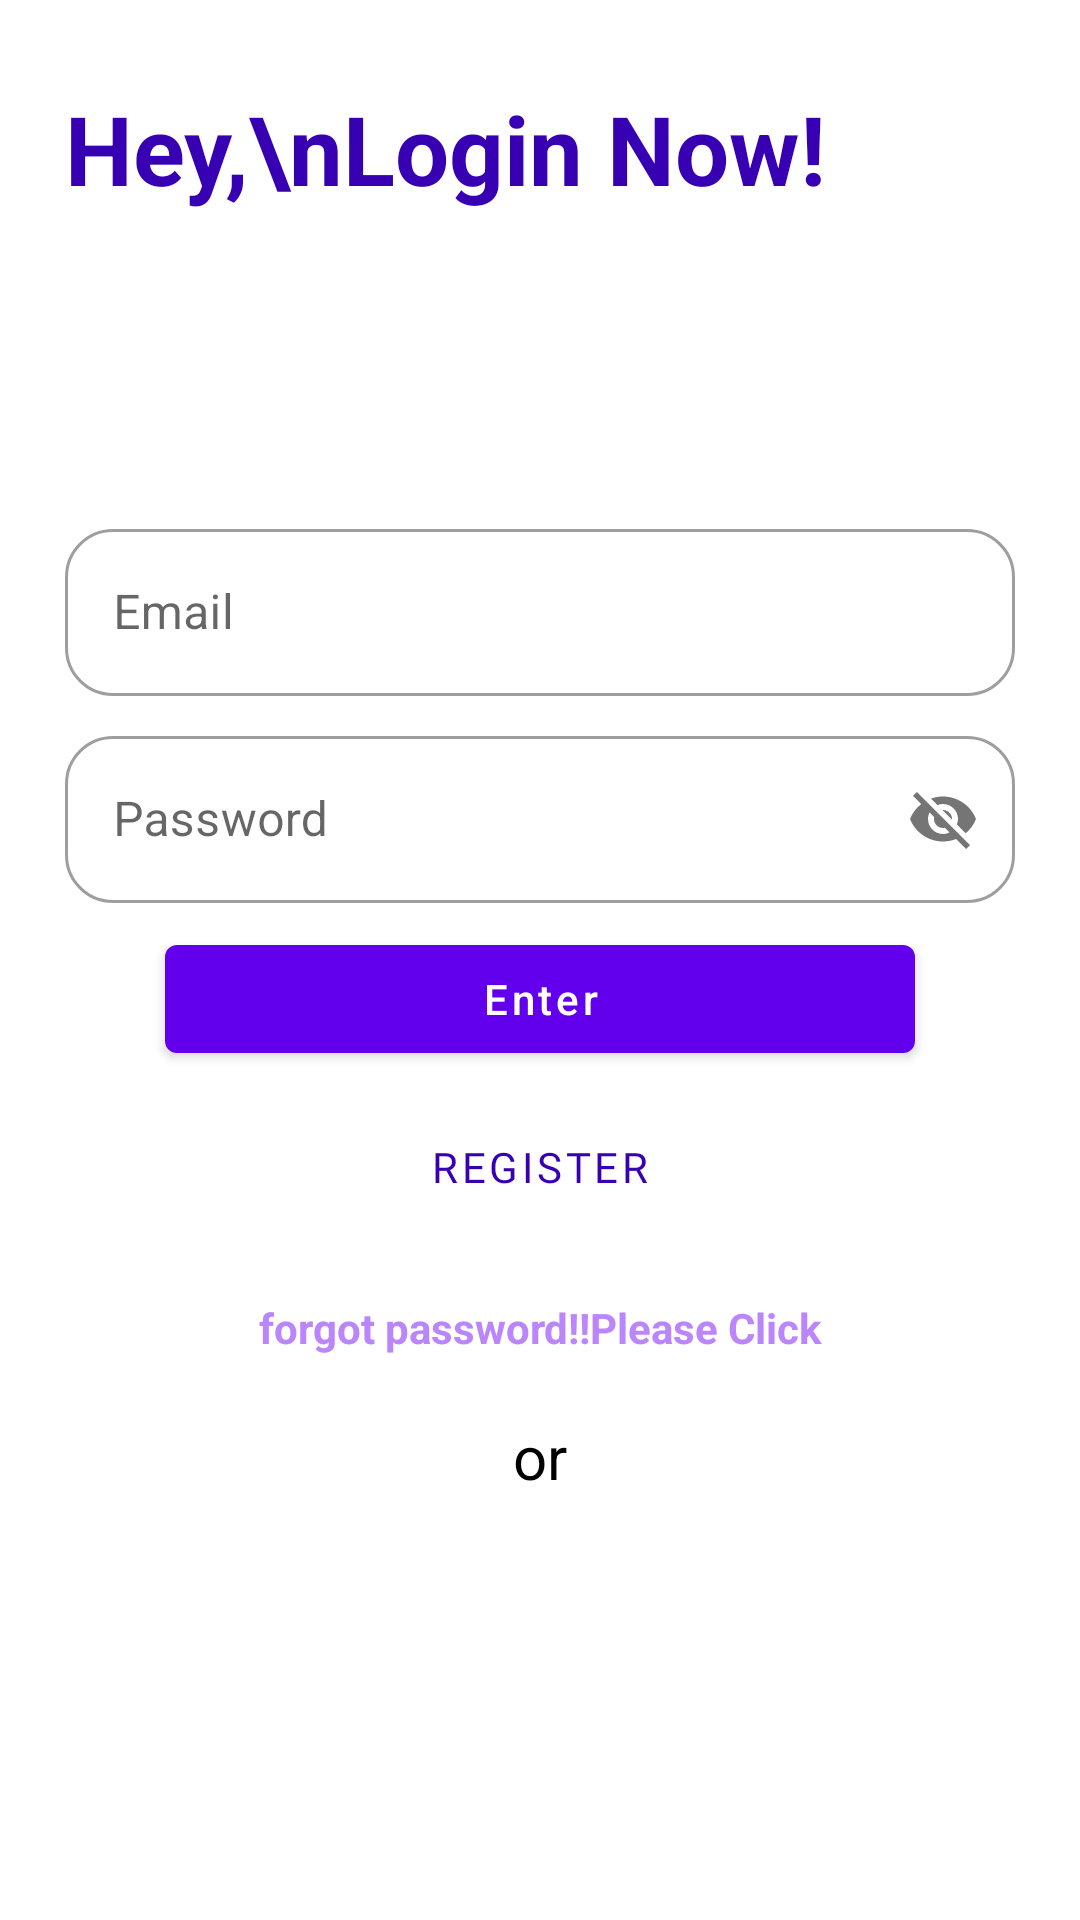

Write the Android layout XML for this screen, with the resource values it uses.
<!-- AndroidManifest.xml: application theme Theme.TravelDriverApp -->
<!-- res/layout/activity_login.xml -->
<?xml version="1.0" encoding="utf-8"?>
<androidx.constraintlayout.widget.ConstraintLayout xmlns:android="http://schemas.android.com/apk/res/android"
    xmlns:app="http://schemas.android.com/apk/res-auto"
    xmlns:tools="http://schemas.android.com/tools"
    android:layout_width="match_parent"
    android:layout_height="match_parent"
    tools:context=".LoginActivity">


    <androidx.appcompat.widget.AppCompatTextView
        android:id="@+id/textView"
        android:layout_width="wrap_content"
        android:layout_height="wrap_content"
        android:layout_marginTop="28dp"
        android:text="Hey,\nLogin Now!"
        android:textColor="@color/purple_700"
        android:textSize="32sp"
        android:textStyle="bold"
        app:layout_constraintStart_toStartOf="@+id/guideline5"
        app:layout_constraintTop_toTopOf="parent" />


    <com.google.android.material.textfield.TextInputLayout
        android:id="@+id/Emaill"
        style="@style/Widget.MaterialComponents.TextInputLayout.OutlinedBox"
        android:layout_width="0dp"
        android:layout_height="wrap_content"
        android:layout_marginTop="100dp"
        android:autofillHints="username"
        android:ems="10"
        android:hint="Email"
        app:layout_constraintEnd_toStartOf="@+id/guideline6"
        app:layout_constraintStart_toStartOf="@+id/guideline5"
        app:layout_constraintTop_toBottomOf="@+id/textView"
        app:shapeAppearance="@style/Rounded">

        <com.google.android.material.textfield.TextInputEditText
            android:id="@+id/editTextEmail"
            android:layout_width="match_parent"
            android:layout_height="wrap_content" />
    </com.google.android.material.textfield.TextInputLayout>

    <com.google.android.material.textfield.TextInputLayout
        android:id="@+id/TextPass"
        style="@style/Widget.MaterialComponents.TextInputLayout.OutlinedBox"
        android:layout_width="0dp"
        android:layout_height="wrap_content"
        android:layout_marginTop="8dp"
        android:autofillHints="username"
        android:ems="10"
        android:hint="Password"
        app:layout_constraintEnd_toStartOf="@+id/guideline6"
        app:layout_constraintStart_toStartOf="@+id/guideline5"
        app:layout_constraintTop_toBottomOf="@+id/Emaill"
        app:passwordToggleEnabled="true"
        app:shapeAppearance="@style/Rounded">

        <com.google.android.material.textfield.TextInputEditText
            android:id="@+id/editTextpassword"
            android:layout_width="match_parent"
            android:layout_height="wrap_content" />
    </com.google.android.material.textfield.TextInputLayout>


    <com.google.android.material.button.MaterialButton
        android:id="@+id/buttonLogin"
        android:layout_width="250dp"
        android:layout_height="wrap_content"
        android:layout_gravity="center"
        android:layout_marginTop="8dp"
        android:text="@string/login"
        android:textAllCaps="false"
        android:textColor="@color/colorWhite"
        app:layout_constraintEnd_toEndOf="@+id/TextPass"
        app:layout_constraintStart_toStartOf="@+id/TextPass"
        app:layout_constraintTop_toBottomOf="@+id/TextPass" />

    <Button
        android:id="@+id/buttonRegisterHere"
        style="@style/outlineButtonDefault"
        android:layout_width="250dp"
        android:layout_height="wrap_content"
        android:layout_gravity="center"
        android:layout_marginTop="8dp"
        android:fontFamily="@font/quicksand_medium"
        android:text="Register"
        android:textColor="@color/purple_700"
        app:layout_constraintEnd_toEndOf="@+id/buttonLogin"
        app:layout_constraintStart_toStartOf="@+id/buttonLogin"
        app:layout_constraintTop_toBottomOf="@+id/buttonLogin" />

    <androidx.appcompat.widget.AppCompatImageView
        android:id="@+id/appCompatImageView4"
        android:layout_width="@dimen/margin_30_dp"
        android:layout_height="40dp"
        android:layout_marginStart="12dp"
        android:src="@drawable/search"
        app:layout_constraintBottom_toBottomOf="@+id/appCompatImageView5"
        app:layout_constraintEnd_toEndOf="parent"
        app:layout_constraintHorizontal_bias="0.5"
        app:layout_constraintStart_toEndOf="@+id/appCompatImageView5">

    </androidx.appcompat.widget.AppCompatImageView>

    <androidx.appcompat.widget.AppCompatImageView
        android:id="@+id/appCompatImageView5"
        android:layout_width="@dimen/margin_30_dp"
        android:layout_height="40dp"
        android:layout_marginTop="16dp"
        android:src="@drawable/facebook"
        app:layout_constraintEnd_toStartOf="@+id/appCompatImageView4"
        app:layout_constraintHorizontal_bias="0.5"
        app:layout_constraintHorizontal_chainStyle="packed"
        app:layout_constraintStart_toStartOf="parent"
        app:layout_constraintTop_toBottomOf="@+id/or">

    </androidx.appcompat.widget.AppCompatImageView>

    <androidx.appcompat.widget.AppCompatTextView
        android:id="@+id/or"
        android:layout_width="wrap_content"
        android:layout_height="wrap_content"
        android:layout_marginTop="20dp"
        android:text="or"
        android:textColor="@color/black"
        android:textSize="@dimen/margin_20_dp"
        app:layout_constraintEnd_toEndOf="@+id/buttonRegisterHere"
        app:layout_constraintStart_toStartOf="@+id/buttonRegisterHere"
        app:layout_constraintTop_toBottomOf="@+id/forgotpass">

    </androidx.appcompat.widget.AppCompatTextView>

    <androidx.appcompat.widget.AppCompatTextView
        android:id="@+id/forgotpass"
        android:layout_width="wrap_content"
        android:layout_height="wrap_content"
        android:layout_marginTop="20dp"
        android:text="forgot password!!Please Click"
        android:textColor="@color/purple_200"
        android:textStyle="bold"
        app:layout_constraintEnd_toEndOf="@+id/buttonRegisterHere"
        app:layout_constraintStart_toStartOf="@+id/buttonRegisterHere"
        app:layout_constraintTop_toBottomOf="@+id/buttonRegisterHere">

    </androidx.appcompat.widget.AppCompatTextView>


    <androidx.constraintlayout.widget.Guideline
        android:id="@+id/guideline5"
        android:layout_width="wrap_content"
        android:layout_height="wrap_content"
        android:orientation="vertical"
        app:layout_constraintGuide_percent="0.06" />

    <androidx.constraintlayout.widget.Guideline
        android:id="@+id/guideline6"
        android:layout_width="wrap_content"
        android:layout_height="wrap_content"
        android:orientation="vertical"
        app:layout_constraintGuide_percent="0.94" />


</androidx.constraintlayout.widget.ConstraintLayout>
<!-- resources referenced by this layout -->
<resources>
  <color name="black">#FF000000</color>
  <color name="colorWhite">#fff</color>
  <color name="purple_200">#FFBB86FC</color>
  <color name="purple_700">#FF3700B3</color>
  <dimen name="margin_20_dp">20dp</dimen>
  <dimen name="margin_30_dp">30dp</dimen>
  <string name="login">Enter</string>
  <style name="Rounded" parent="ShapeAppearance.MaterialComponents.SmallComponent">
          <item name="cornerFamily">rounded</item>
          <item name="backgroundColor">#BF360C</item>
          <item name="cornerSize">16dp</item>
      </style>
  <style name="outlineButtonDefault" parent="Widget.MaterialComponents.Button.OutlinedButton">
          <item name="strokeColor">@color/purple_700</item>
          <item name="strokeWidth">3dp</item>
          <item name="cornerRadius">10dp</item>
          <item name="android:paddingLeft">12dp</item>
          <item name="android:paddingRight">12dp</item>
          <item name="android:paddingTop">12dp</item>
          <item name="android:paddingBottom">12dp</item>
      </style>
  <style name="Theme.TravelDriverApp" parent="Theme.MaterialComponents.DayNight.DarkActionBar">
          
          <item name="colorPrimary">@color/purple_500</item>
          <item name="colorPrimaryVariant">@color/purple_700</item>
          <item name="colorOnPrimary">@color/white</item>
          
          <item name="colorSecondary">@color/teal_200</item>
          <item name="colorSecondaryVariant">@color/teal_700</item>
          <item name="colorOnSecondary">@color/black</item>
          
          <item name="android:statusBarColor" tools:targetApi="l">?attr/colorPrimaryVariant</item>
          
      </style>
  <color name="purple_500">#FF6200EE</color>
  <color name="white">#FFFFFFFF</color>
  <color name="teal_200">#FF03DAC5</color>
  <color name="teal_700">#FF018786</color>
</resources>
